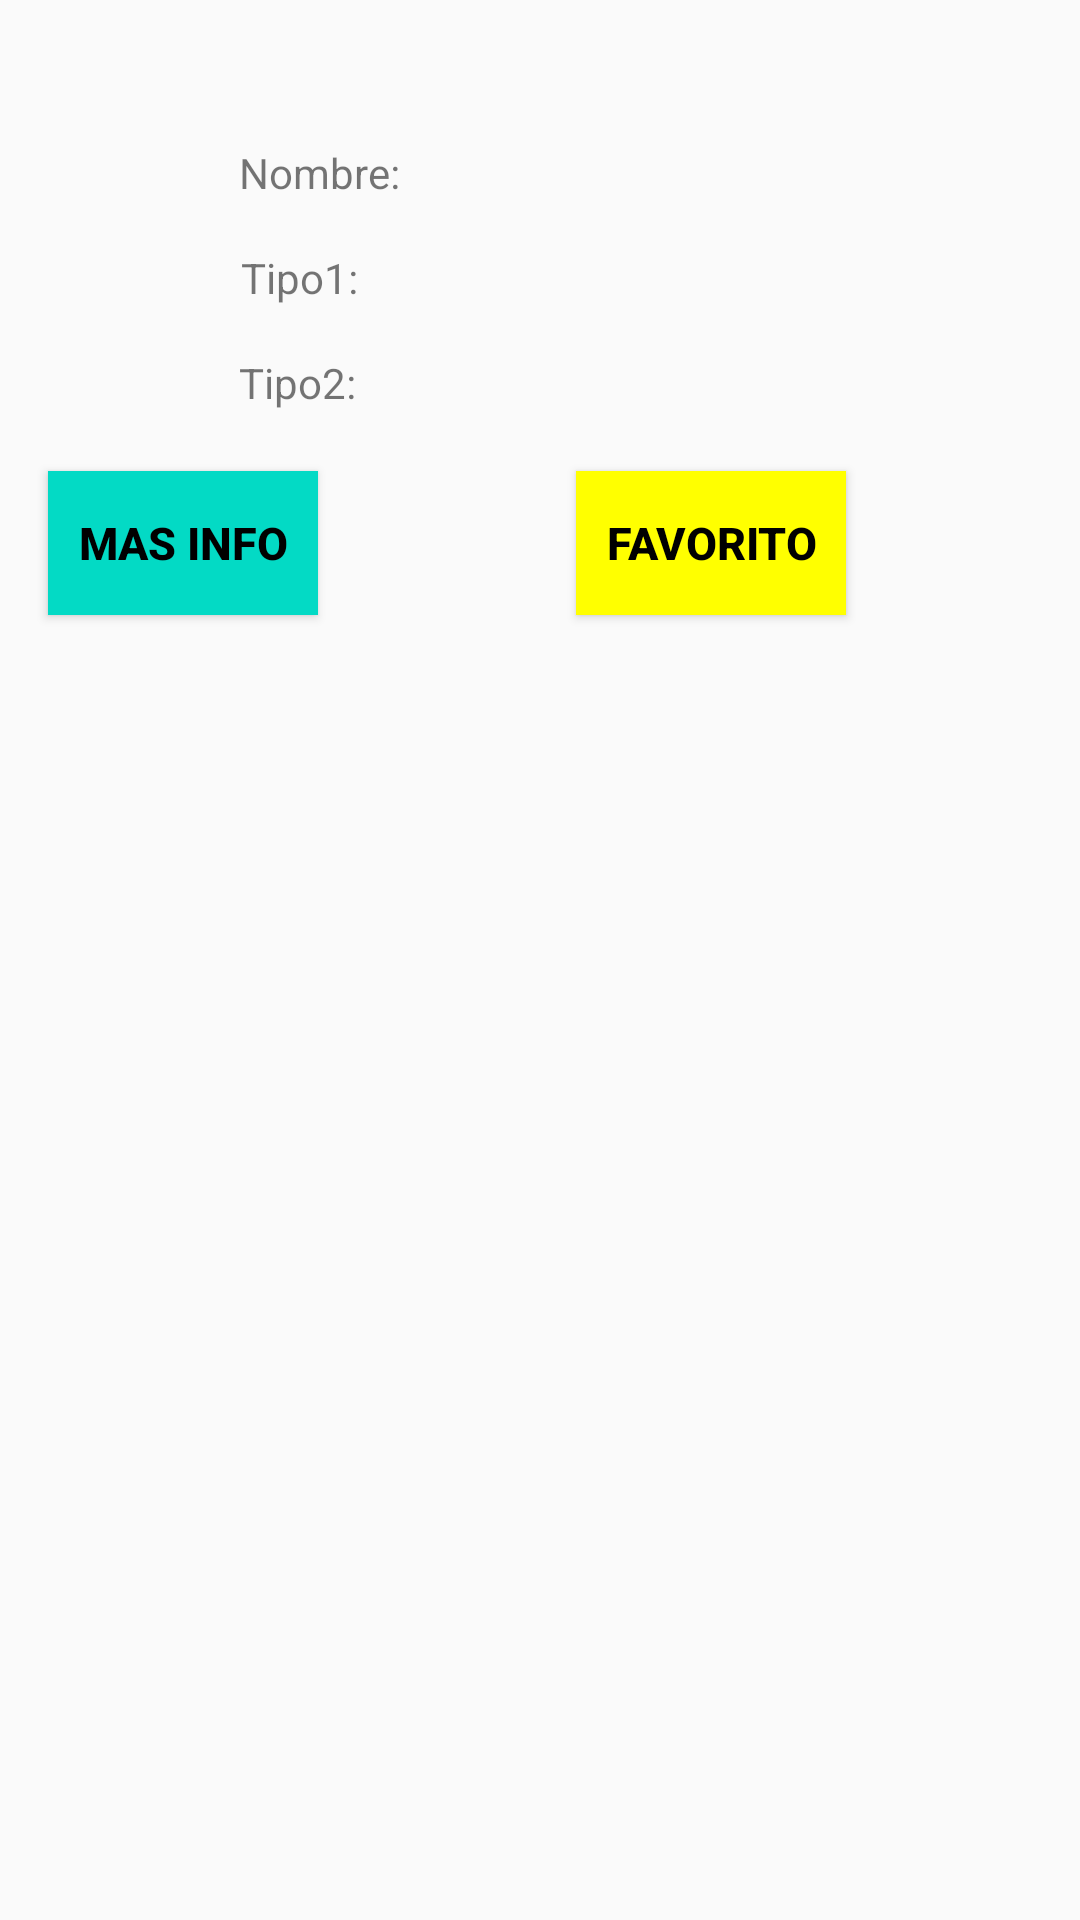

Here is an Android app screen rendered from its layout file. Give the layout XML and the strings, colors and styles it references.
<!-- AndroidManifest.xml: application theme Theme.AppCompat.Light.NoActionBar -->
<!-- res/layout/pokemon_info_fragment.xml -->
<?xml version="1.0" encoding="utf-8"?>
<androidx.constraintlayout.widget.ConstraintLayout xmlns:android="http://schemas.android.com/apk/res/android"
    xmlns:app="http://schemas.android.com/apk/res-auto"
    xmlns:tools="http://schemas.android.com/tools"
    android:layout_width="match_parent"
    android:layout_height="match_parent">

    <ImageView
        android:id="@+id/imageView"
        android:layout_width="wrap_content"
        android:layout_height="wrap_content"
        android:layout_marginTop="4dp"
        app:layout_constraintEnd_toEndOf="parent"
        app:layout_constraintStart_toStartOf="parent"
        app:layout_constraintTop_toTopOf="parent" />

    <TextView
        android:id="@+id/textView7"
        android:layout_width="wrap_content"
        android:layout_height="wrap_content"
        android:layout_marginTop="44dp"
        android:text="Nombre:"
        app:layout_constraintEnd_toEndOf="parent"
        app:layout_constraintHorizontal_bias="0.26"
        app:layout_constraintStart_toStartOf="parent"
        app:layout_constraintTop_toBottomOf="@+id/imageView" />

    <TextView
        android:id="@+id/textView8"
        android:layout_width="wrap_content"
        android:layout_height="wrap_content"
        android:layout_marginTop="16dp"
        android:text="Tipo1:"
        app:layout_constraintEnd_toEndOf="parent"
        app:layout_constraintHorizontal_bias="0.25"
        app:layout_constraintStart_toStartOf="parent"
        app:layout_constraintTop_toBottomOf="@+id/textView7" />

    <TextView
        android:id="@+id/textView9"
        android:layout_width="wrap_content"
        android:layout_height="wrap_content"
        android:layout_marginTop="16dp"
        android:text="Tipo2:"
        app:layout_constraintEnd_toEndOf="parent"
        app:layout_constraintHorizontal_bias="0.248"
        app:layout_constraintStart_toStartOf="parent"
        app:layout_constraintTop_toBottomOf="@+id/textView8" />

    <TextView
        android:id="@+id/nombre"
        android:layout_width="wrap_content"
        android:layout_height="wrap_content"
        android:layout_marginStart="8dp"
        android:layout_marginTop="44dp"
        app:layout_constraintEnd_toEndOf="parent"
        app:layout_constraintHorizontal_bias="0.0"
        app:layout_constraintStart_toEndOf="@+id/textView7"
        app:layout_constraintTop_toBottomOf="@+id/imageView" />

    <TextView
        android:id="@+id/tipo1"
        android:layout_width="wrap_content"
        android:layout_height="wrap_content"
        android:layout_marginStart="8dp"
        android:layout_marginTop="16dp"
        app:layout_constraintEnd_toEndOf="parent"
        app:layout_constraintHorizontal_bias="0.055"
        app:layout_constraintStart_toEndOf="@+id/textView8"
        app:layout_constraintTop_toBottomOf="@+id/nombre" />

    <TextView
        android:id="@+id/tipo2"
        android:layout_width="wrap_content"
        android:layout_height="wrap_content"
        android:layout_marginStart="8dp"
        android:layout_marginTop="16dp"
        app:layout_constraintEnd_toEndOf="parent"
        app:layout_constraintHorizontal_bias="0.058"
        app:layout_constraintStart_toEndOf="@+id/textView9"
        app:layout_constraintTop_toBottomOf="@+id/tipo1" />

    <Button
        style="@style/BotonInfo"
        android:id="@+id/info"
        android:layout_width="wrap_content"
        android:layout_height="wrap_content"
        android:layout_marginStart="16dp"
        android:layout_marginTop="20dp"
        android:text="Mas Info"
        app:layout_constraintStart_toStartOf="parent"
        app:layout_constraintTop_toBottomOf="@+id/textView9" />

    <Button
        style="@style/BotonFavorito"
        android:id="@+id/favs"
        android:layout_width="wrap_content"
        android:layout_height="wrap_content"
        android:layout_marginStart="16dp"
        android:layout_marginTop="20dp"
        android:text="Favorito"
        app:layout_constraintEnd_toEndOf="parent"
        app:layout_constraintHorizontal_bias="0.474"
        app:layout_constraintStart_toEndOf="@+id/info"
        app:layout_constraintTop_toBottomOf="@+id/tipo2" />

</androidx.constraintlayout.widget.ConstraintLayout>
<!-- resources referenced by this layout -->
<resources>
  <style name="BotonFavorito">
          <item name="android:layout_width">fill_parent</item>
          <item name="android:textColor">@color/black</item>
          <item name="android:textSize">15sp</item>
          <item name="android:padding">10dp</item>
          <item name="android:textStyle">bold</item>
          <item name="android:background">#FFFF00</item>
          <item name="android:gravity">center</item>
      </style>
  <style name="BotonInfo">
          <item name="android:layout_width">fill_parent</item>
          <item name="android:textColor">@color/black</item>
          <item name="android:textSize">15sp</item>
          <item name="android:padding">10dp</item>
          <item name="android:textStyle">bold</item>
          <item name="android:background">@color/teal_200</item>
          <item name="android:gravity">center</item>
      </style>
  <!-- not gathered from this repository: default colours our renderer supplied (Android Studio template values) -->
  <color name="teal_200">#FF03DAC5</color>
  <color name="black">#FF000000</color>
</resources>
